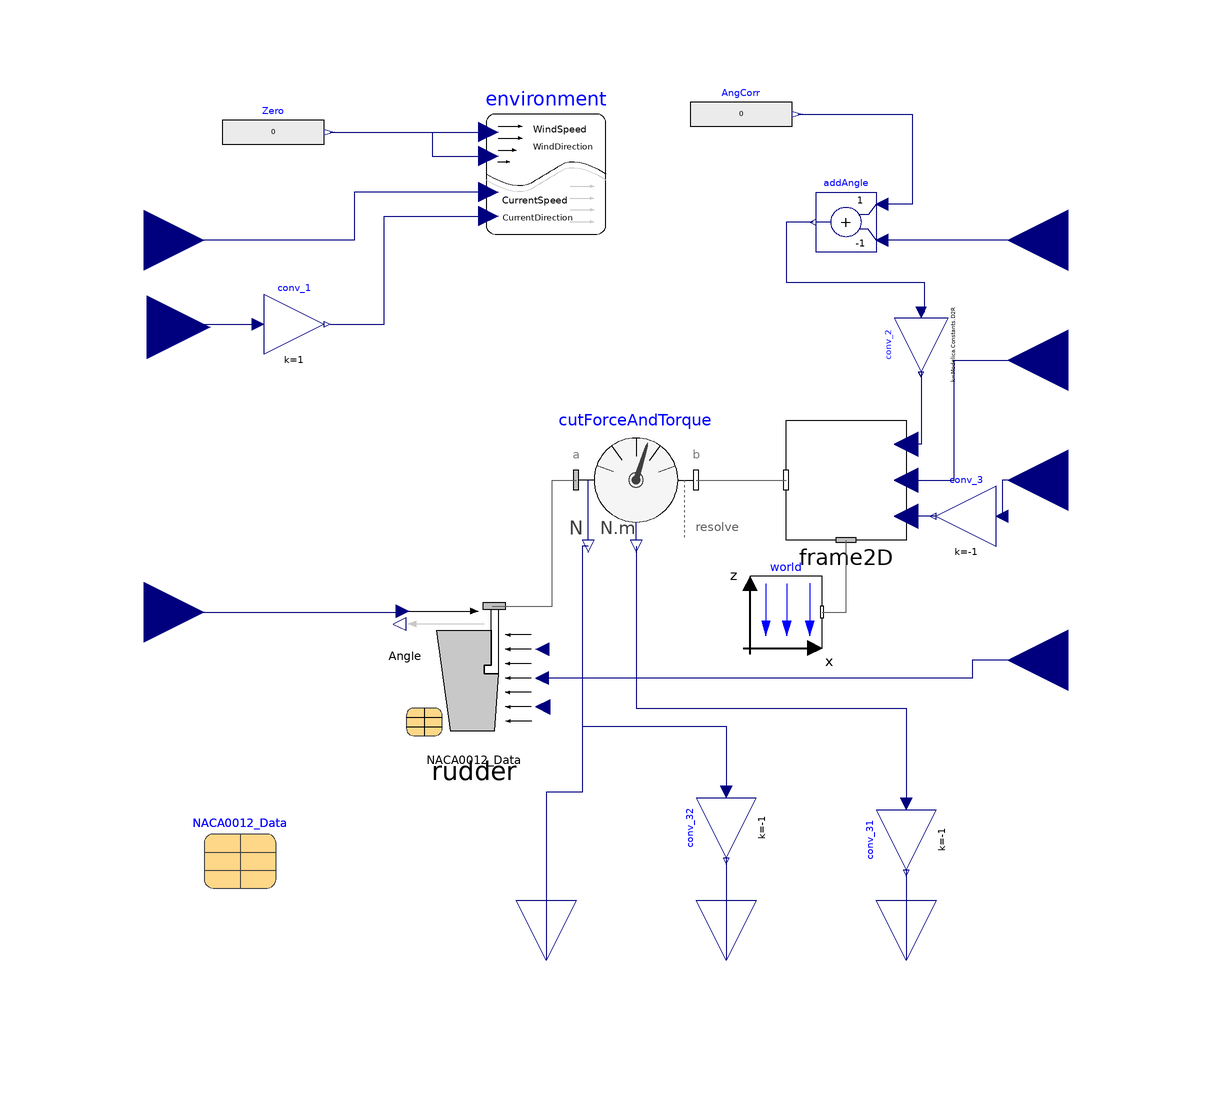

The Modelica model whose source follows is shown above as a component diagram (icons at their Placement, wires along their Line points).

model Rudder_FMU
        parameter Modelica.Units.SI.Length PropellerDiameter = 9.86 "Diameter of the propeller [m]";
        parameter Real WakeFraction = 0.1 "Wake fraction [-]";
        inner Modelica.Mechanics.MultiBody.World world(animateWorld = true,defaultN_to_m = 200,defaultNm_to_m = 2000,enableAnimation = true,label2 = "z",n = {0,0,-1},nominalLength = 50) annotation(Placement(transformation(origin = {30,-22},extent = {{-6,-6},{6,6}})));
        FMU.Conversions.Frame2D frame2D(Z_pos = -10) annotation(Placement(transformation(origin = {40,0},extent = {{10,-10},{-10,10}})));
        ShipSIM.Components.Propulsion.Rudder rudder(wingData = NACA0012_Data,AnimationForces = false,C = 7.03,s = 16) annotation(Placement(transformation(origin = {-22,-33},extent = {{-12,-12},{12,12}})));
        Modelica.Mechanics.MultiBody.Sensors.CutForceAndTorque cutForceAndTorque(animation = false,resolveInFrame = Modelica.Mechanics.MultiBody.Types.ResolveInFrameA.world) annotation(Placement(transformation(origin = {5,0},extent = {{-10,-10},{10,10}},rotation = -0)));
        inner Components.VariableEnvironment environment annotation(Placement(transformation(origin = {-10,51},extent = {{-10,-10},{10,10}})));
        Modelica.Blocks.Sources.RealExpression Zero(y = 0) annotation(Placement(transformation(origin = {-55.5,58},extent = {{-8.5,-5},{8.5,5}})));
        Modelica.Blocks.Interfaces.RealInput Vc(unit = "m/s") "Current velocity [m/s]" annotation(Placement(transformation(origin = {-77,40},extent = {{-10,-10},{10,10}}),iconTransformation(origin = {-100,80},extent = {{-10,-10},{10,10}})));
        Modelica.Blocks.Interfaces.RealInput betaC(unit = "deg") "Current direction came from, 0=N, 90=west" annotation(Placement(transformation(origin = {-76.5,25.5},extent = {{-10.5,-10.5},{10.5,10.5}}),iconTransformation(origin = {-100,40},extent = {{-10,-10},{10,10}})));
        Modelica.Blocks.Math.Gain conv_1(k = 1) annotation(Placement(transformation(origin = {-52,26},extent = {{-5,-5},{5,5}})));
        Modelica.Blocks.Interfaces.RealInput Z_ang(unit = "deg") annotation(Placement(transformation(origin = {77,40},extent = {{10,-10},{-10,10}}),iconTransformation(origin = {100,80},extent = {{10,-10},{-10,10}},rotation = -0)));
        Modelica.Blocks.Interfaces.RealInput X_pos(unit = "m") annotation(Placement(transformation(origin = {77,20},extent = {{10,-10},{-10,10}}),iconTransformation(origin = {100,40},extent = {{10,-10},{-10,10}},rotation = -0)));
        Modelica.Blocks.Interfaces.RealInput Y_pos(unit = "m") annotation(Placement(transformation(origin = {77,0},extent = {{10,-10},{-10,10}}),iconTransformation(origin = {100,0},extent = {{10,-10},{-10,10}},rotation = -0)));
        Modelica.Blocks.Math.Add addAngle(k2 = -1) annotation(Placement(transformation(origin = {40,43},extent = {{5,-5},{-5,5}})));
        Modelica.Blocks.Math.Gain conv_2(k = Modelica.Constants.D2R) annotation(Placement(transformation(origin = {52.5,22.5},extent = {{-4.5,4.5},{4.5,-4.5}},rotation = -90)));
        Modelica.Blocks.Interfaces.RealOutput Torque(unit = "N.m") annotation(Placement(transformation(origin = {50,-80},extent = {{-10,-10},{10,10}},rotation = -90),iconTransformation(origin = {40,-100},extent = {{-10,-10},{10,10}},rotation = -90)));
        Modelica.Blocks.Interfaces.RealInput RudderAngle(unit = "deg") annotation(Placement(transformation(origin = {-77,-22},extent = {{-10,-10},{10,10}}),iconTransformation(origin = {-100,0},extent = {{-10,-10},{10,10}})));
        Modelica.Blocks.Interfaces.RealInput PropellerFlowSpeed(unit = "m/s") annotation(Placement(transformation(origin = {77,-30},extent = {{10,-10},{-10,10}}),iconTransformation(origin = {100,-40},extent = {{-10,-10},{10,10}},rotation = 180)));
        Modelica.Blocks.Sources.RealExpression AngCorr(y = 0) annotation(Placement(transformation(origin = {22.5,61},extent = {{-8.5,-5},{8.5,5}})));
        Modelica.Blocks.Interfaces.RealOutput Fx(unit = "N") annotation(Placement(transformation(origin = {-10,-80},extent = {{-10,-10},{10,10}},rotation = -90),iconTransformation(origin = {-40,-100},extent = {{-10,-10},{10,10}},rotation = -90)));
        Modelica.Blocks.Interfaces.RealOutput Fy(unit = "N") annotation(Placement(transformation(origin = {20,-80},extent = {{-10,-10},{10,10}},rotation = -90),iconTransformation(origin = {0,-100},extent = {{-10,-10},{10,10}},rotation = -90)));
    protected
        parameter Records.WingProfile.NACA0012 NACA0012_Data annotation(Placement(transformation(origin = {-61,-62},extent = {{-6,-6},{6,6}})));
    public
        Modelica.Blocks.Math.Gain conv_3(k = -1) annotation(Placement(transformation(origin = {60,-6},extent = {{5,-5},{-5,5}})));
        Modelica.Blocks.Math.Gain conv_31(k = -1) annotation(Placement(transformation(origin = {50,-60},extent = {{5,-5},{-5,5}},rotation = 90)));
        Modelica.Blocks.Math.Gain conv_32(k = -1) annotation(Placement(transformation(origin = {20,-58},extent = {{5,-5},{-5,5}},rotation = 90)));
    equation
        rudder.Propeller_flow_diameter = PropellerDiameter;
        rudder.Wake_Fraction = WakeFraction;
        connect(rudder.frame_a,cutForceAndTorque.frame_a) annotation(Line(points = {{-19,-21},{-9,-21},{-9,0},{-5,0}},color = {95,95,95}));
        connect(cutForceAndTorque.frame_b,frame2D.frame_b) annotation(Line(points = {{15,0},{30,0}},color = {95,95,95}));
        connect(world.frame_b,frame2D.frame_a) annotation(Line(points = {{36,-22},{40,-22},{40,-10}},color = {95,95,95}));
        connect(Zero.y,environment.WindSpeed) annotation(Line(points = {{-46,58},{-20,58}},color = {0,0,127}));
        connect(Zero.y,environment.WindDirection) annotation(Line(points = {{-46,58},{-29,58},{-29,54},{-20,54}},color = {0,0,127}));
        connect(environment.CurrentSpeed,Vc) annotation(Line(points = {{-20,48},{-42,48},{-42,40},{-77,40}},color = {0,0,127}));
        connect(betaC,conv_1.u) annotation(Line(points = {{-76,26},{-58,26}},color = {0,0,127}));
        connect(conv_1.y,environment.CurrentDirection) annotation(Line(points = {{-46,26},{-37,26},{-37,44},{-20,44}},color = {0,0,127}));
        connect(RudderAngle,rudder.Rudder_Order) annotation(Line(points = {{-77,-22},{-34,-22}},color = {0,0,127}));
        connect(PropellerFlowSpeed,rudder.Propeller_speed) annotation(Line(points = {{77,-30},{61,-30},{61,-33},{-11,-33}},color = {0,0,127}));
        connect(conv_2.y,frame2D.Z_ang) annotation(Line(points = {{52.5,18},{52.5,6},{50,6}},color = {0,0,127}));
        connect(AngCorr.y,addAngle.u1) annotation(Line(points = {{32,61},{51,61},{51,46},{46,46}},color = {0,0,127}));
        connect(Z_ang,addAngle.u2) annotation(Line(points = {{77,40},{46,40}},color = {0,0,127}));
        connect(addAngle.y,conv_2.u) annotation(Line(points = {{34.5,43},{30,43},{30,33},{53,33},{53,28}},color = {0,0,127}));
        connect(frame2D.X_pos,X_pos) annotation(Line(points = {{50,0},{58,0},{58,20},{77,20}},color = {0,0,127}));
        connect(Y_pos,conv_3.u) annotation(Line(points = {{77,0},{66,0},{66,-6}},color = {0,0,127}));
        connect(conv_3.y,frame2D.Y_pos) annotation(Line(points = {{55,-6},{50,-6}},color = {0,0,127}));
        connect(cutForceAndTorque.torque[3],conv_31.u) annotation(Line(points = {{5,-11},{5,-38},{50,-38},{50,-54}},color = {0,0,127}));
        connect(conv_31.y,Torque) annotation(Line(points = {{50,-65},{50,-80}},color = {0,0,127}));
        connect(cutForceAndTorque.force[2],conv_32.u) annotation(Line(points = {{-3,-11},{-4,-11},{-4,-41},{20,-41},{20,-52}},color = {0,0,127}));
        connect(conv_32.y,Fy) annotation(Line(points = {{20,-63},{20,-80}},color = {0,0,127}));
        connect(cutForceAndTorque.force[1],Fx) annotation(Line(points = {{-3,-11},{-4,-11},{-4,-52},{-10,-52},{-10,-80}},color = {0,0,127}));
        annotation(version = "1.0.0",__OpenModelica_author = "Basilio Puente Varela",__OpenModelica_license = "see ShipSIM license",__OpenModelica_copyright = "2024 (c) Basilio Puente Varela",experiment(StartTime = 0,StopTime = 1000,Tolerance = 1e-06,Interval = 0.2),Documentation(info = "<html><head></head><body>This example shows how to adapt a Modelica modelo to a FMU to be used with AMEsim.</body></html>",revisions = "<html><head></head><body><span style=\"font-size: 12px;\">Rev. 0.0&nbsp;</span><span style=\"font-size: 12px;\">[BPuente]</span><span style=\"font-size: 12px;\">&nbsp;(01/12/2024): Initial release</span></body></html>"),Diagram(coordinateSystem(extent = {{-75,-75},{75,75}},grid = {1,1})),Icon(coordinateSystem(extent = {{-100,-100},{100,100}},grid = {10,10}),graphics = {Rectangle(extent={{-100,100},{100,-100}}),Polygon(origin={-9,-4},fillColor={200,200,200},fillPattern=FillPattern.Solid,points={{43,10},{37,-70},{-23,-70},{-43,70},{33,70},{33,22},{23,22},{23,10},{43,10}}),Polygon(origin={24,44},points={{10,-38},{-10,-38},{-10,-26},{0,-26},{0,52},{10,52},{10,-38}})}));
    end Rudder_FMU;